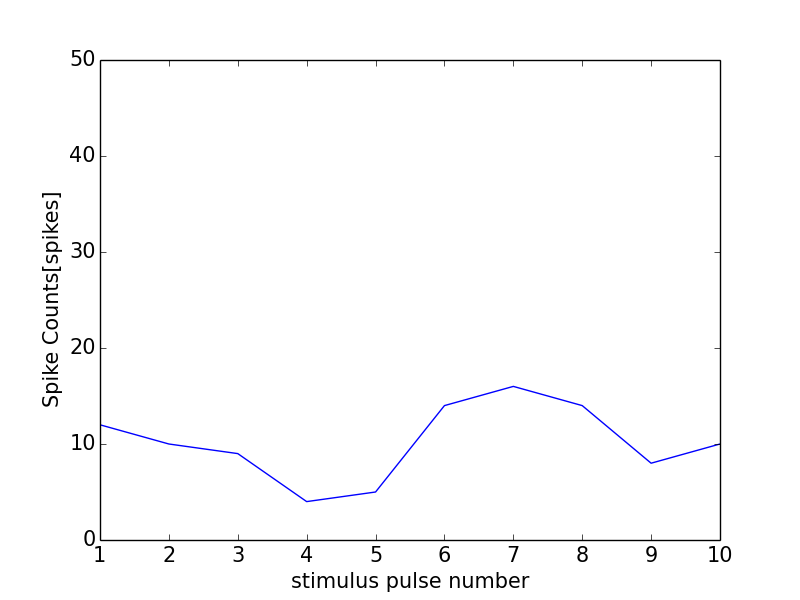

Data behind this chart, as committed beside it:
0, 0.0
0, 0
1, 12
2, 10
3, 9
4, 4
5, 5
6, 14
7, 16
8, 14
9, 8
10, 10
11, 1
